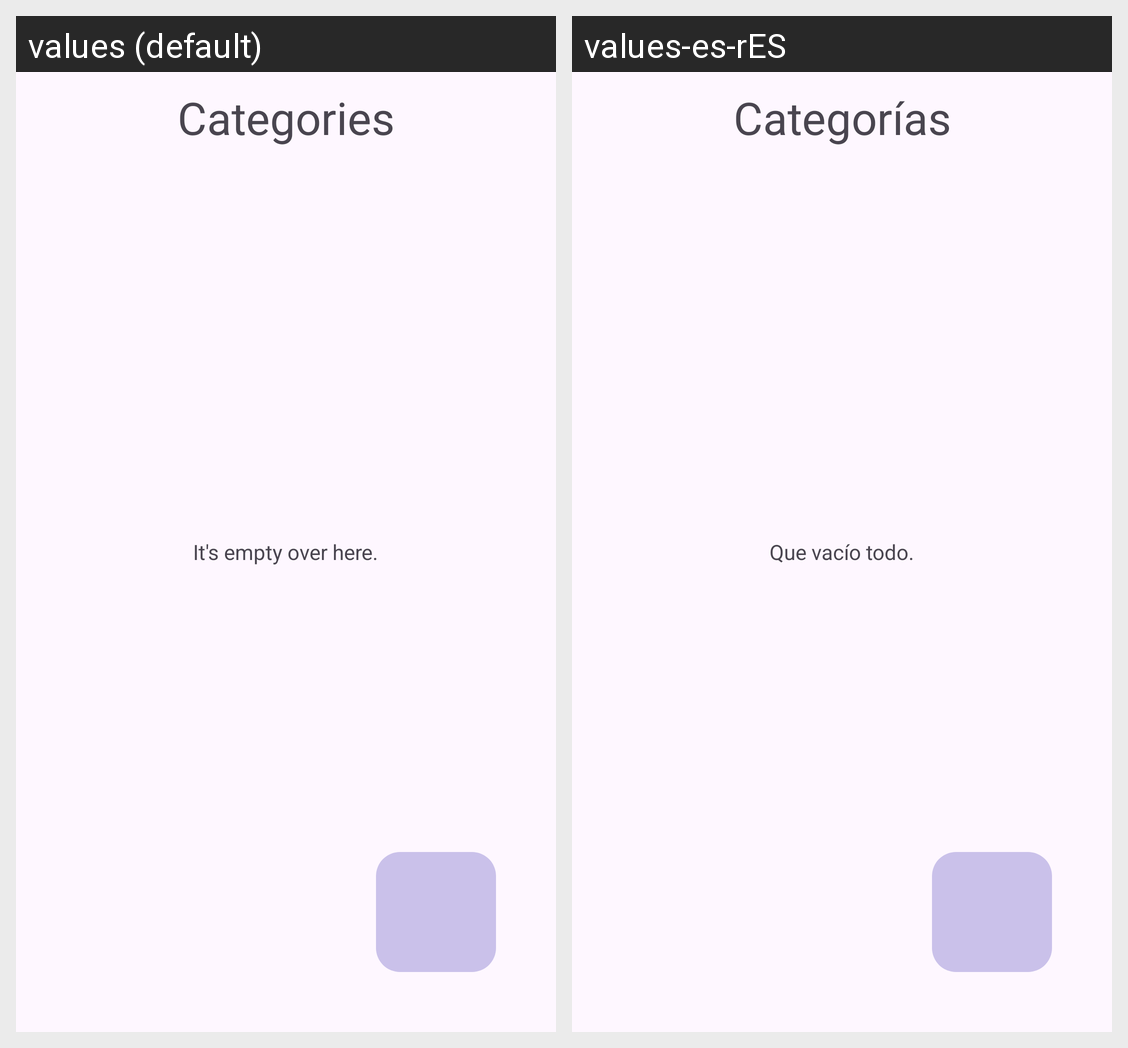

Strings drawn on this Android screen and how each of the app's shown locales translates them:
Android screen res/layout/activity_categoria.xml rendered under 2 locales, left to right: values (default), values-es-rES. Device: Nexus 5 (rendered at 1080×1920; each locale shown at half size, 540×960, under a caption strip naming it); theme Theme.OpenTasker.
Strings drawn on this screen, with the default value and each locale's value (text and hints the layout hard-codes, and strings that could not be matched under every locale, appear in the picture but are not listed):

categorias
  values: Categories
  values-es-rES: Categorías

nodatos
  values: It's empty over here.
  values-es-rES: Que vacío todo.
